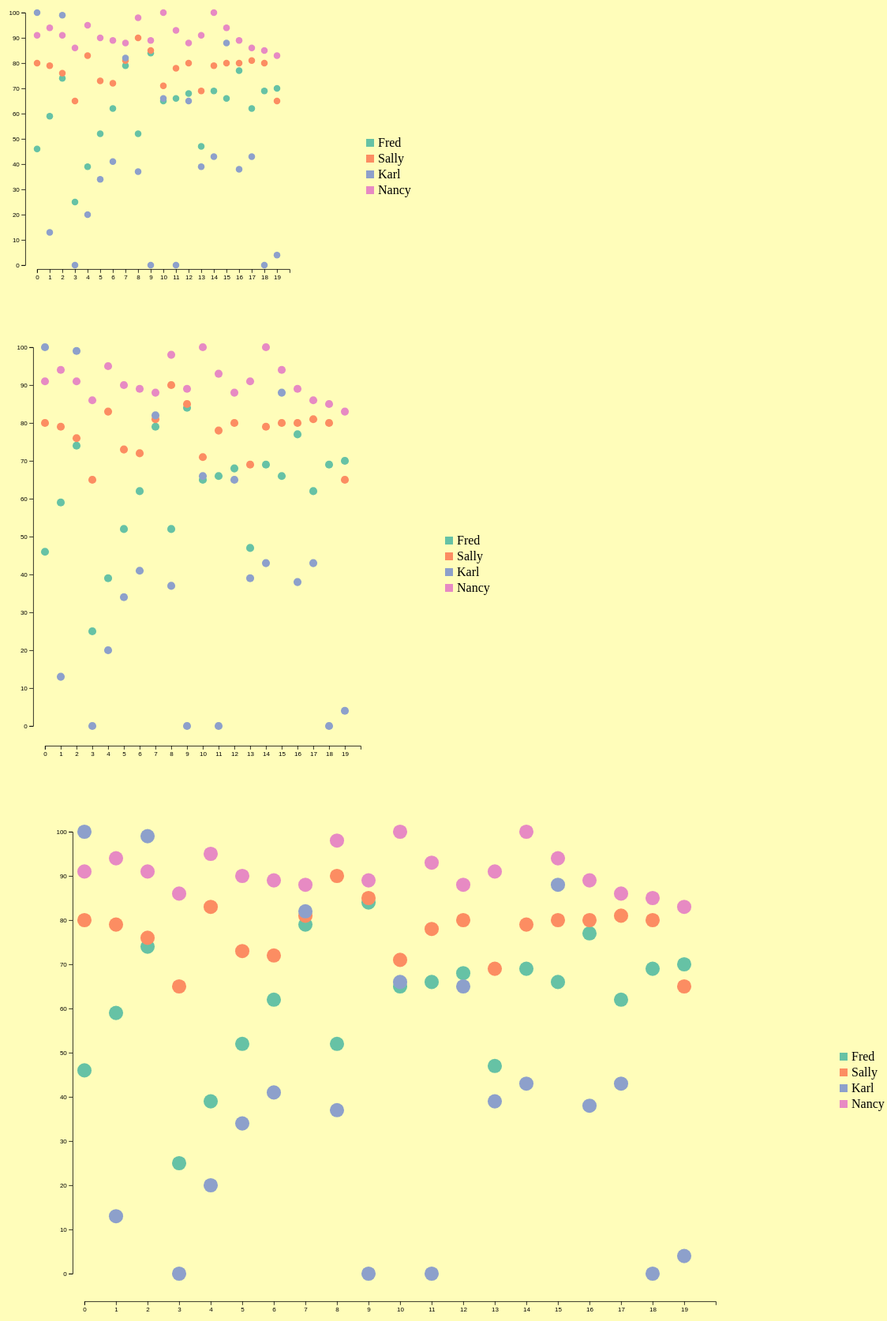
D3 v5 page, settled after 480 driven frames (8 s of simulated time); the page loaded 1 data file(s).


// ── scatterPlot.js

var screenMaker= function(width,height) {
  return {
    width:width,
    height:height
  };
}


var screens = [screenMaker(400,300),screenMaker(500,500),screenMaker(1000,600)];



var gradesP = d3.json("grades.json");
gradesP.then(
  function(data)
  {
    screens.forEach(function(d)
    {
      drawScatter(d.width,d.height,data);
    })
  }
  ,
  function(err)
  {
    console.log(err);
  }
)

var drawScatter = function(width,height,data)
{

  var margins ={
    top:50,
    left:50,
    bottom:50,
    right:80
  };

  width = width+margins.left+margins.right;
  height = height+margins.top+margins.bottom;


  var colors = d3.scaleOrdinal(d3.schemeSet2);
  var xScale = d3.scaleLinear()
                .domain([0,20])
                .range([0,width-margins.left-margins.right]);
  var yScale = d3.scaleLinear()
                .domain([0,100])
                .range([height,0]);


  var svg = d3.select("body")
      .append("svg")
      .attr("width",width)
      .attr("height",height);

  var plot = svg.append("g")
            .classed("plot",true)
            .attr("transform","translate("+(.1*width)+","+(.1 *height)+")"+" scale(.8,.8)");


  var students = plot.selectAll("g")
                    .data(data)
                    .enter()
                    .append("g")
                    .attr("fill",function(d){return colors(d.name);});

  students.selectAll("circle")
          .data(function(d){return d.grades;})
          .enter()
          .append("circle")
          .attr("cx",function(d,i){return xScale(i);})
          .attr("cy",function(d){return yScale(d);})
          .attr("r",function(){return .01*width;});




  var legend = svg.append("g")
            .classed("legend",true)
            .attr("transform",function(d){
              console.log(width-margins.right);
              return "translate("+(20+width-margins.right)+","+(.5*height)+")";});

  var legendLines = legend.selectAll("g")
          .data(data)
          .enter()
          .append("g")
          .classed("legendLine",true)
          .attr("transform",function(d,i){return "translate(0,"+((i*20))+")";});


  legendLines.append("rect")
            .attr("x",0)
            .attr("y",0)
            .attr("width",10)
            .attr("height",10)
            .attr("fill",function(d){return colors(d.name);});


  legendLines.append("text")
            .attr("x",0)
            .attr("y",0)
            .text(function(d,i){return d.name})
            .attr("transform","translate(15,10)");

    var xAxis = d3.axisBottom(xScale)
    .tickValues([0,1,2,3,4,5,6,7,8,9,10,11,12,13,14,15,16,17,18,19]);

    svg.append("g").classed("xAxis",true)
        .call(xAxis)
        .attr("transform","translate("+(.1*width)+","+(height-.7*margins.top)+")"+" scale(.8,.8)");;
    var yAxis = d3.axisLeft(yScale);
    svg.append("g").classed("yAxis",true)
        .call(yAxis)
        .attr("transform","translate("+(.1*width-.3*margins.left)+","+(.1 *height)+")"+" scale(.8,.8)");;

  d3.select("body").append("br");








}


### data: grades.json
[
 {
  "name": "Fred",
  "grades": [
   46,
   59,
   74,
   25,
   39,
   52,
   62,
   79,
   "... 12 more items"
  ]
 },
 {
  "name": "Sally",
  "grades": [
   80,
   79,
   76,
   65,
   83,
   73,
   72,
   81,
   "... 12 more items"
  ]
 },
 {
  "name": "Karl",
  "grades": [
   100,
   13,
   99,
   0,
   20,
   34,
   41,
   82,
   "... 12 more items"
  ]
 },
 {
  "name": "Nancy",
  "grades": [
   91,
   94,
   91,
   86,
   95,
   90,
   89,
   88,
   "... 12 more items"
  ]
 }
]